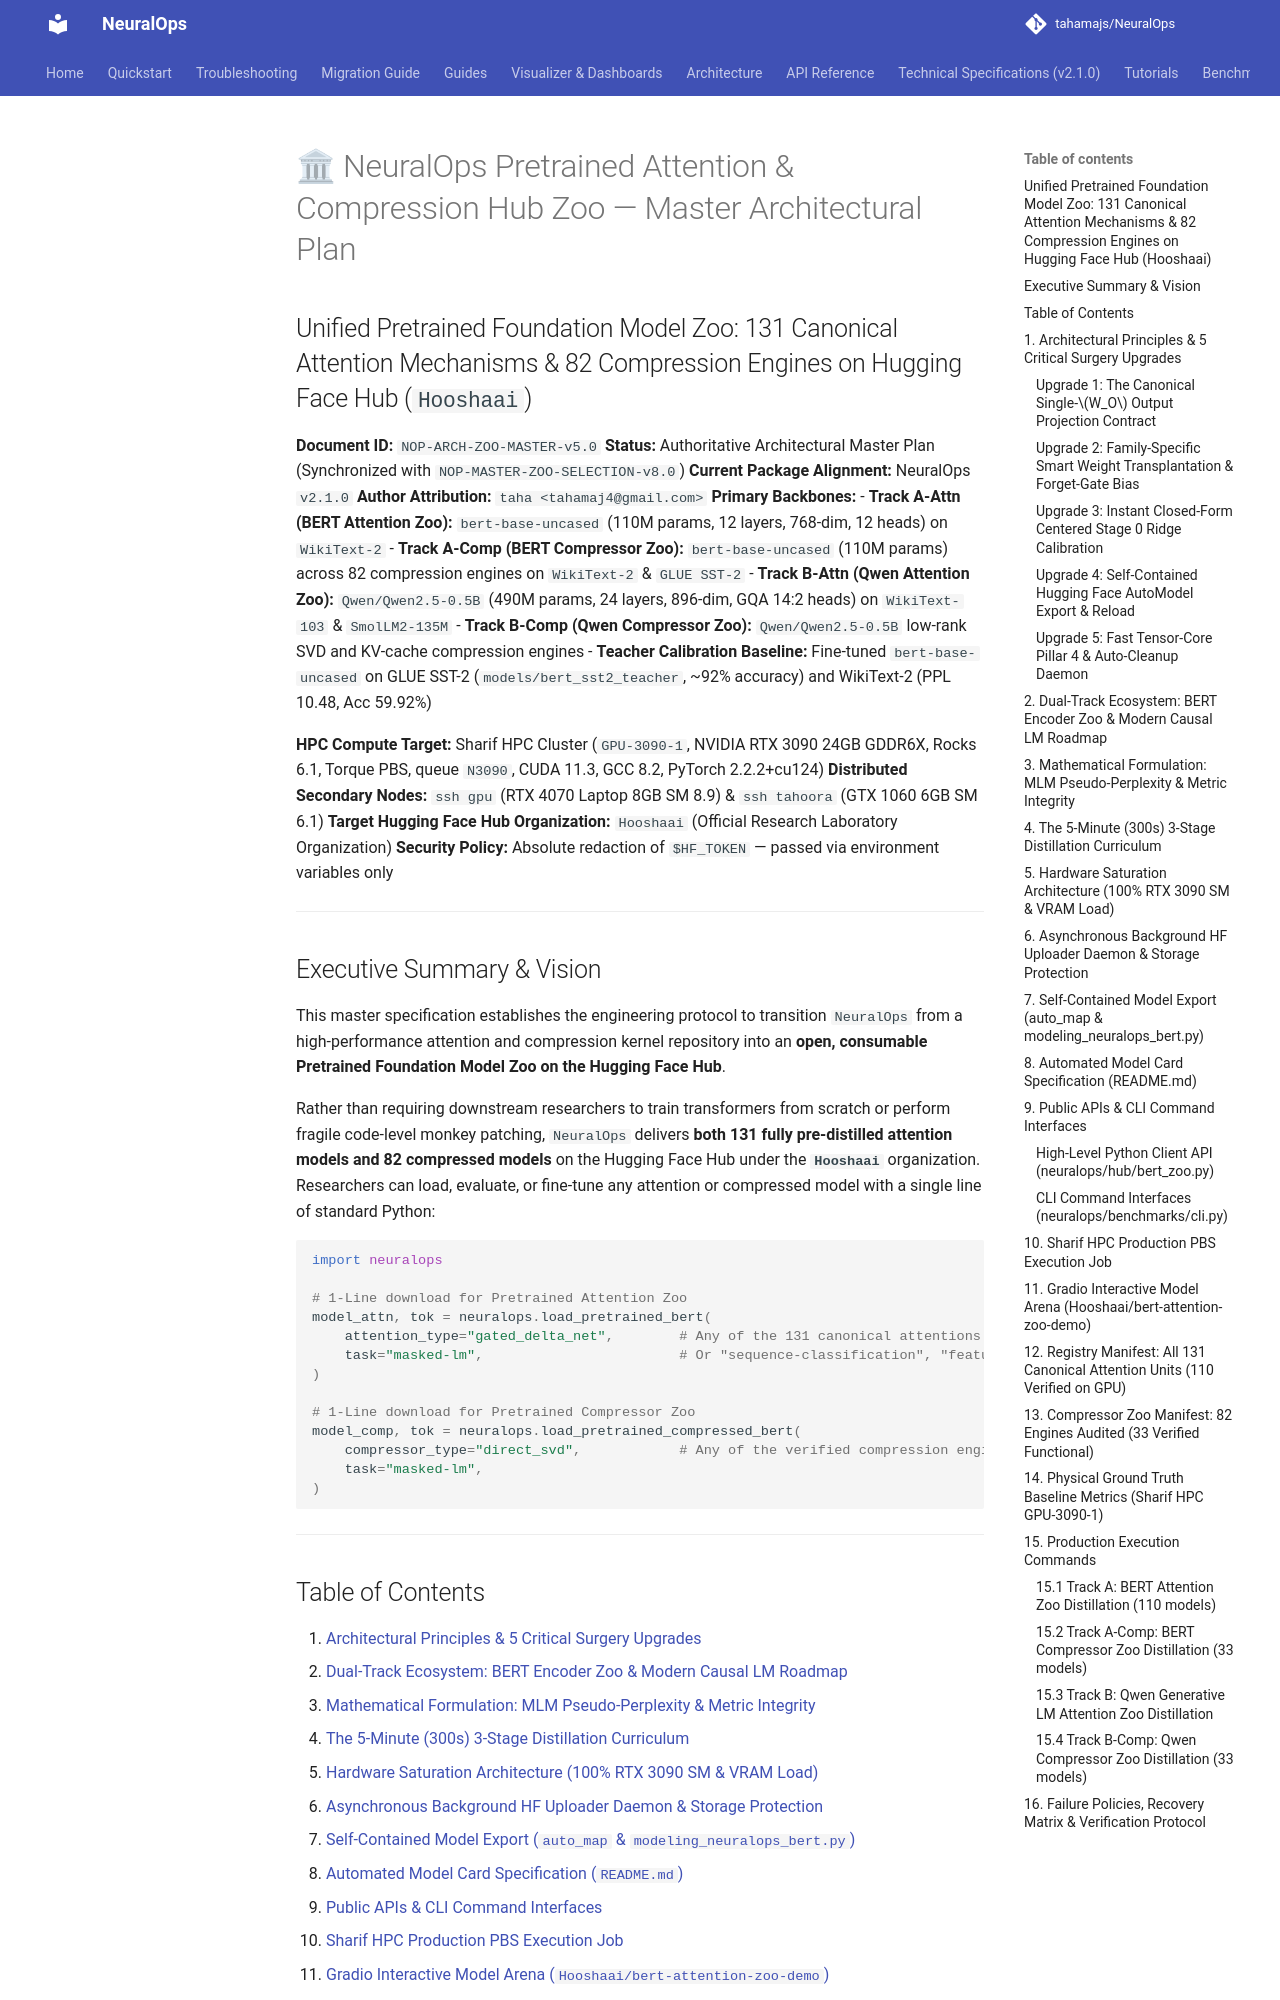

repository: tahamajs/NeuralOps · page: BERT_ATTENTION_ZOO_TRAINING_PLAN/index.html · generator: mkdocs

# 🏛 NeuralOps Pretrained Attention & Compression Hub Zoo — Master Architectural Plan
## Unified Pretrained Foundation Model Zoo: 131 Canonical Attention Mechanisms & 82 Compression Engines on Hugging Face Hub (`Hooshaai`)

**Document ID:** `NOP-ARCH-ZOO-MASTER-v5.0`
**Status:** Authoritative Architectural Master Plan (Synchronized with `NOP-MASTER-ZOO-SELECTION-v8.0`)
**Current Package Alignment:** NeuralOps `v2.1.0`
**Author Attribution:** `taha <tahamaj4@gmail.com>`
**Primary Backbones:**
- **Track A-Attn (BERT Attention Zoo):** `bert-base-uncased` (110M params, 12 layers, 768-dim, 12 heads) on `WikiText-2`
- **Track A-Comp (BERT Compressor Zoo):** `bert-base-uncased` (110M params) across 82 compression engines on `WikiText-2` & `GLUE SST-2`
- **Track B-Attn (Qwen Attention Zoo):** `Qwen/Qwen2.5-0.5B` (490M params, 24 layers, 896-dim, GQA 14:2 heads) on `WikiText-103` & `SmolLM2-135M`
- **Track B-Comp (Qwen Compressor Zoo):** `Qwen/Qwen2.5-0.5B` low-rank SVD and KV-cache compression engines
- **Teacher Calibration Baseline:** Fine-tuned `bert-base-uncased` on GLUE SST-2 (`models/bert_sst2_teacher`, ~92% accuracy) and WikiText-2 (PPL 10.48, Acc 59.92%)

**HPC Compute Target:** Sharif HPC Cluster (`GPU-3090-1`, NVIDIA RTX 3090 24GB GDDR6X, Rocks 6.1, Torque PBS, queue `N3090`, CUDA 11.3, GCC 8.2, PyTorch 2.2.2+cu124)
**Distributed Secondary Nodes:** `ssh gpu` (RTX 4070 Laptop 8GB SM 8.9) & `ssh tahoora` (GTX 1060 6GB SM 6.1)
**Target Hugging Face Hub Organization:** `Hooshaai` (Official Research Laboratory Organization)
**Security Policy:** Absolute redaction of `$HF_TOKEN` — passed via environment variables only

---

## Executive Summary & Vision

This master specification establishes the engineering protocol to transition `NeuralOps` from a high-performance attention and compression kernel repository into an **open, consumable Pretrained Foundation Model Zoo on the Hugging Face Hub**.

Rather than requiring downstream researchers to train transformers from scratch or perform fragile code-level monkey patching, `NeuralOps` delivers **both 131 fully pre-distilled attention models and 82 compressed models** on the Hugging Face Hub under the **`Hooshaai`** organization. Researchers can load, evaluate, or fine-tune any attention or compressed model with a single line of standard Python:

```python
import neuralops

# 1-Line download for Pretrained Attention Zoo
model_attn, tok = neuralops.load_pretrained_bert(
    attention_type="gated_delta_net",        # Any of the 131 canonical attentions
    task="masked-lm",                        # Or "sequence-classification", "feature-extraction"
)

# 1-Line download for Pretrained Compressor Zoo
model_comp, tok = neuralops.load_pretrained_compressed_bert(
    compressor_type="direct_svd",            # Any of the verified compression engines
    task="masked-lm",
)
```

---
